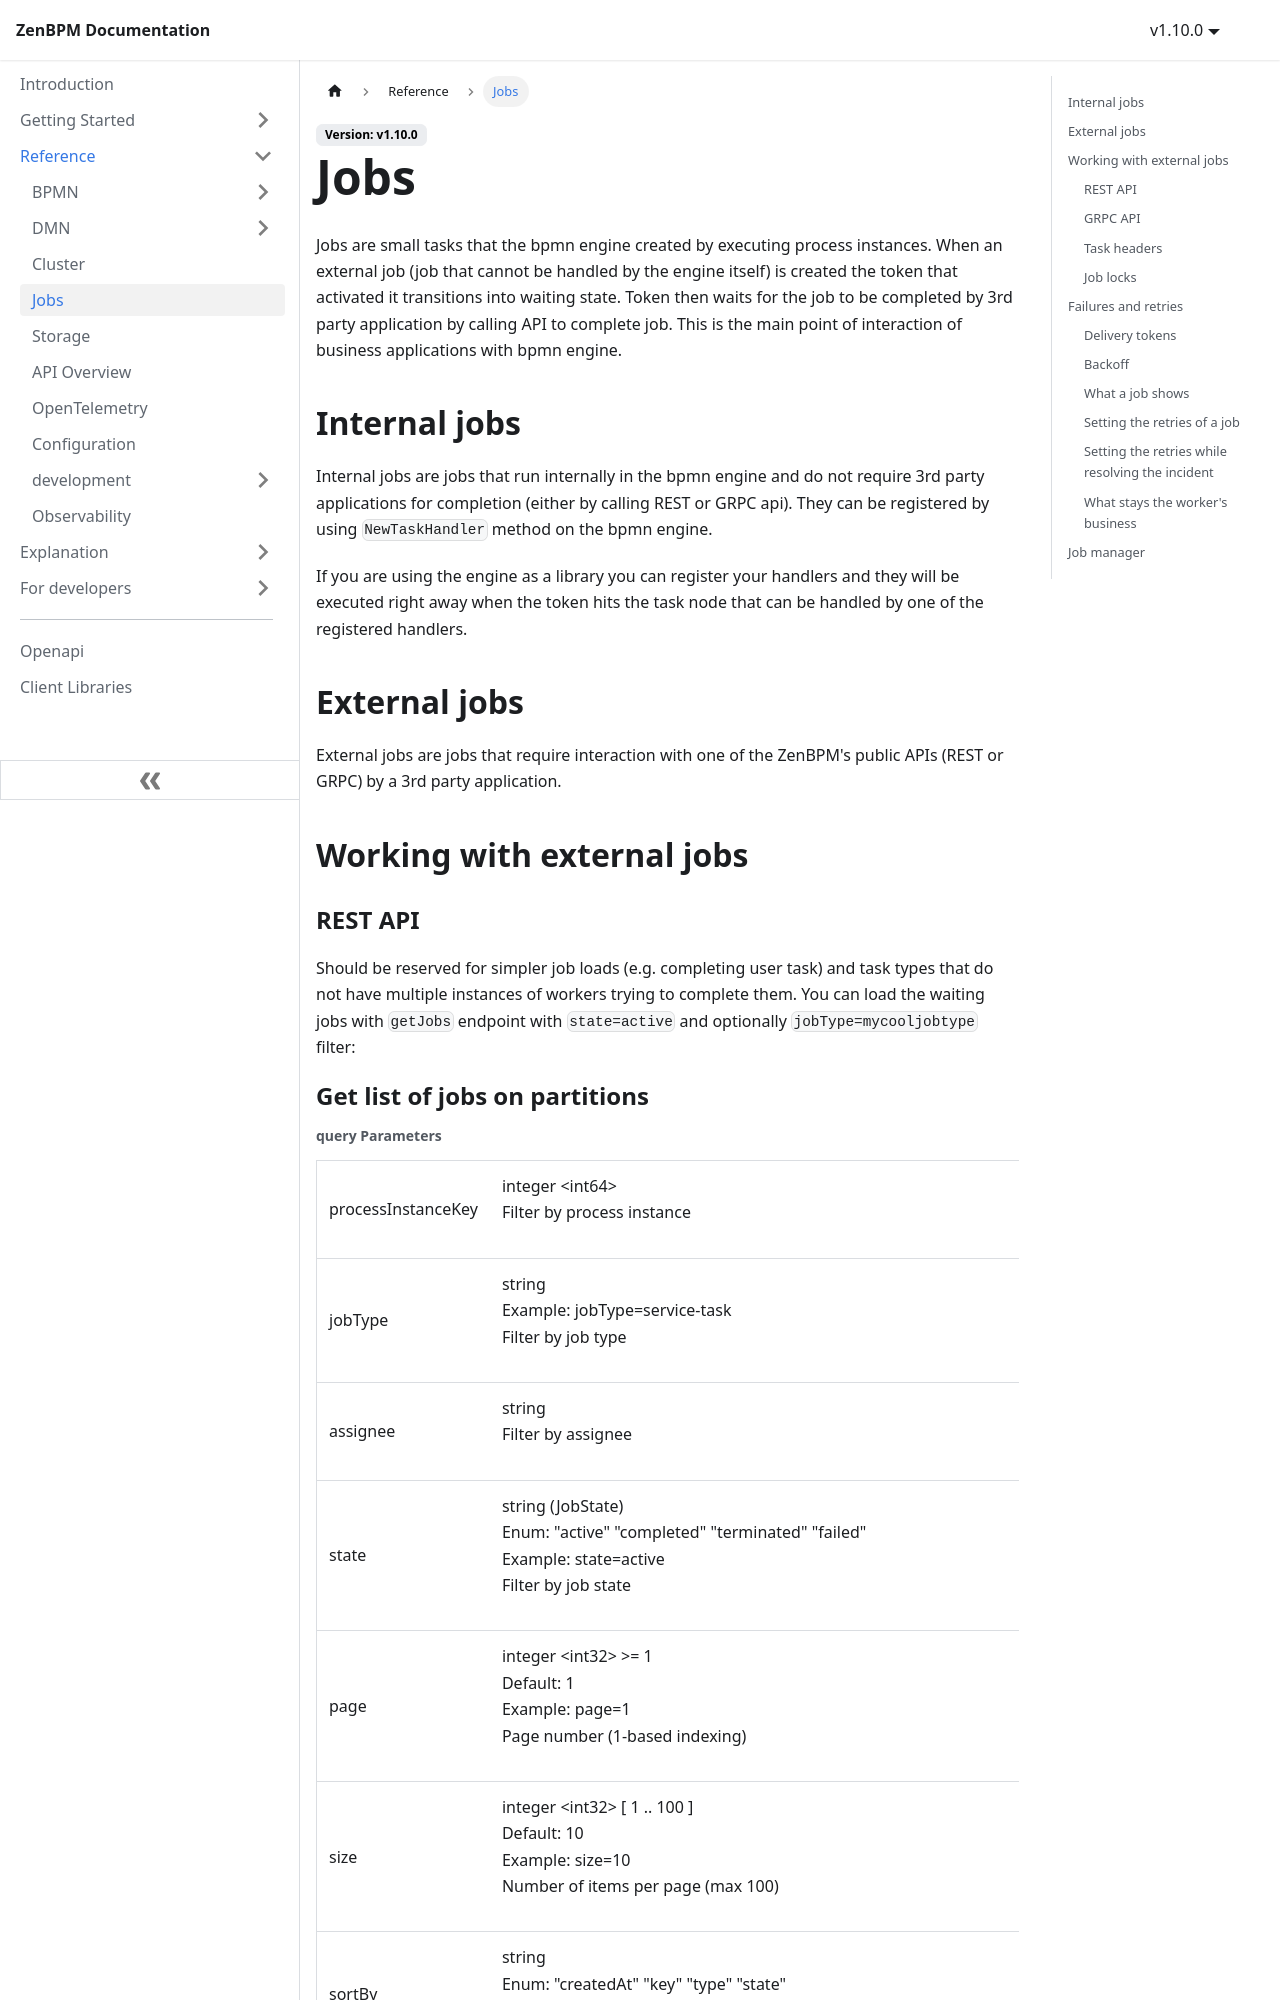

repository: pbinitiative/zenbpm-docusaurus · page: reference/jobs/index.html · generator: docusaurus

---
sidebar_position: 3
---

import ApiOperation from "@theme/ApiOperation";

# Jobs

Jobs are small tasks that the bpmn engine created by executing process instances. When an external job (job that cannot be handled by the engine itself) is created the token that activated it transitions into waiting state. Token then waits for the job to be completed by 3rd party application by calling API to complete job.
This is the main point of interaction of business applications with bpmn engine.

## Internal jobs

Internal jobs are jobs that run internally in the bpmn engine and do not require 3rd party applications for completion (either by calling REST or GRPC api).
They can be registered by using `NewTaskHandler` method on the bpmn engine.

If you are using the engine as a library you can register your handlers and they will be executed right away when the token hits the task node that can be handled by one of the registered handlers.

## External jobs

External jobs are jobs that require interaction with one of the ZenBPM's public APIs (REST or GRPC) by a 3rd party application.

## Working with external jobs
